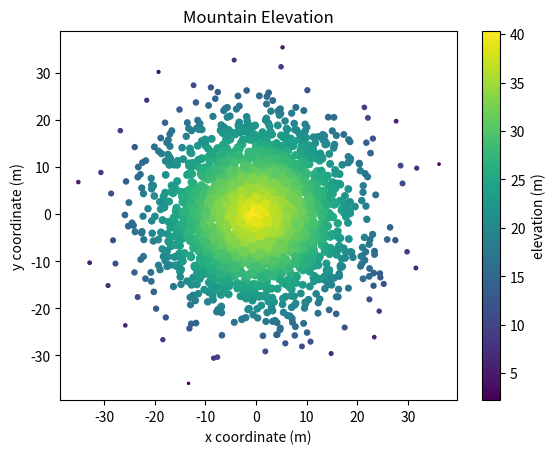

Python code for this plot:
#!/usr/bin/env python3
import numpy as np
import matplotlib.pyplot as plt

np.random.seed(5)

x = np.random.randn(2000) * 10
y = np.random.randn(2000) * 10
z = np.random.rand(2000) + 40 - np.sqrt(np.square(x) + np.square(y))

plt.scatter(x, y, s=z, c=z, cmap='viridis')
colorbar = plt.colorbar()
colorbar.set_label('elevation (m)')

plt.xlabel('x coordinate (m)')
plt.ylabel('y coordinate (m)')
plt.title('Mountain Elevation')

plt.show()
